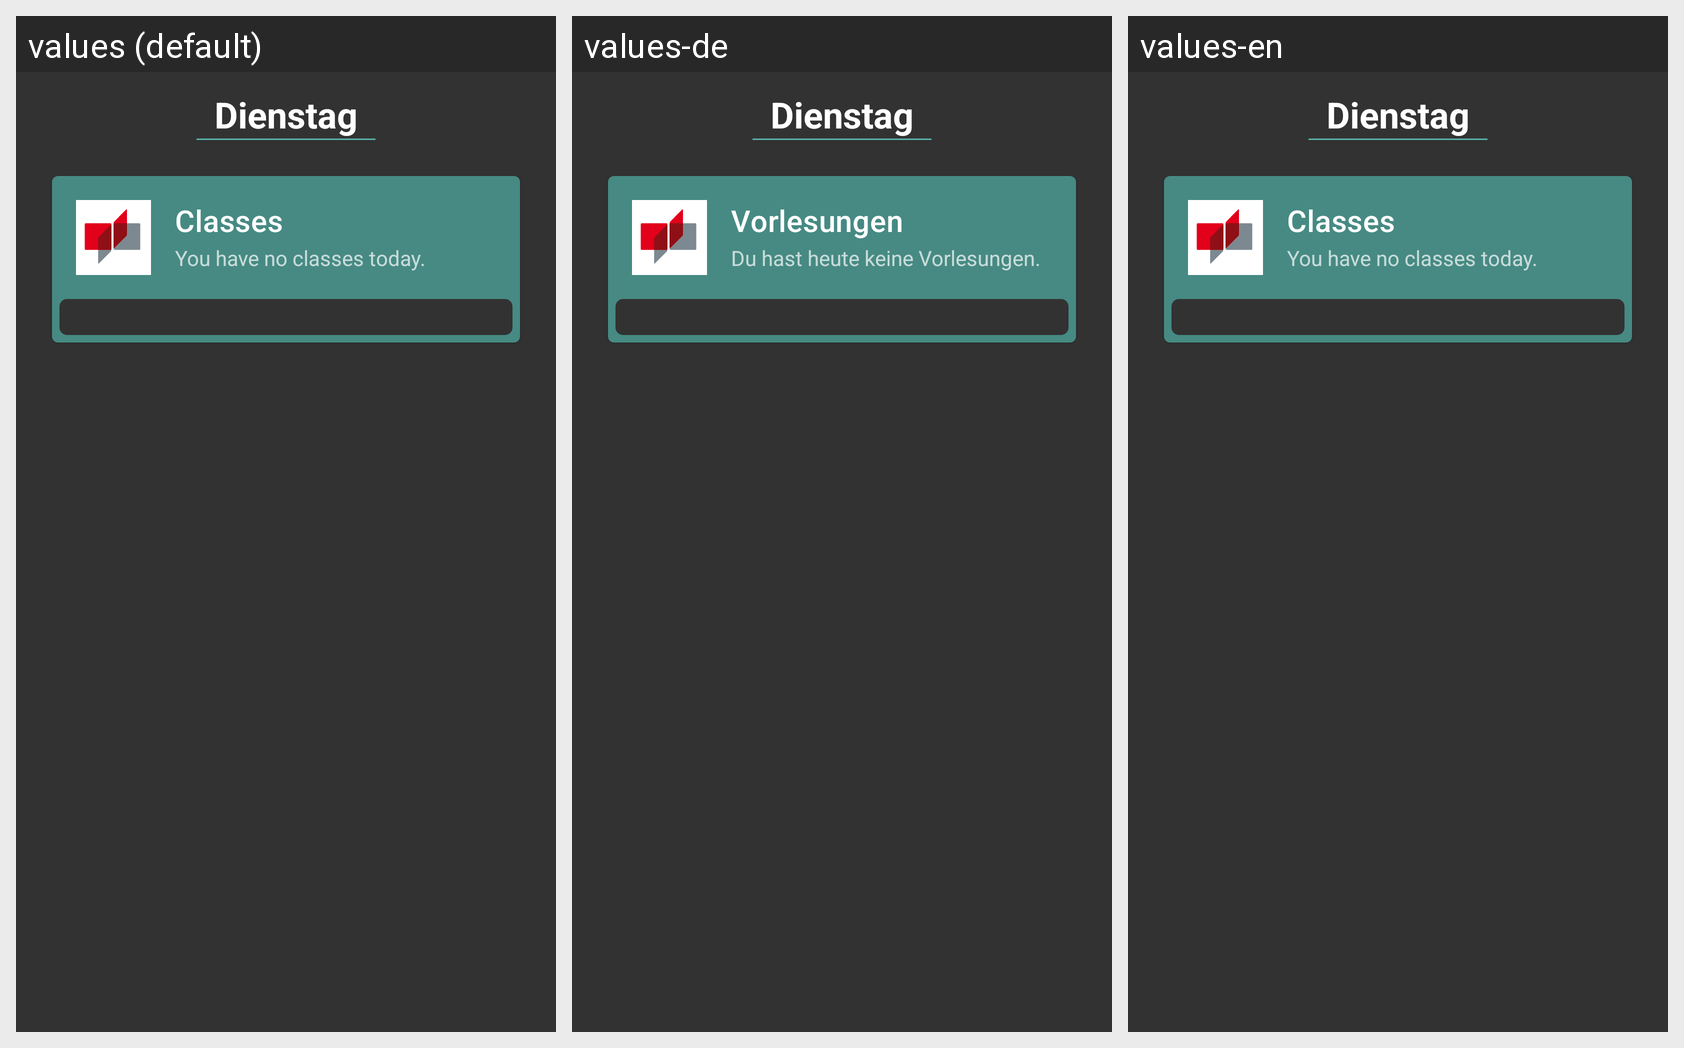

Strings drawn on this Android screen and how each of the app's shown locales translates them:
Android screen res/layout/lecture_plan_swipe_item.xml rendered under 3 locales, left to right: values (default), values-de, values-en. Device: Nexus 5 (rendered at 1080×1920; each locale shown at half size, 540×960, under a caption strip naming it); theme AppTheme.
Strings drawn on this screen, with the default value and each locale's value (text and hints the layout hard-codes, and strings that could not be matched under every locale, appear in the picture but are not listed):

card_uni_title
  values: Classes
  values-de: Vorlesungen
  values-en: Classes

no_class_today
  values: You have no classes today.
  values-de: Du hast heute keine Vorlesungen.
  values-en: You have no classes today.
